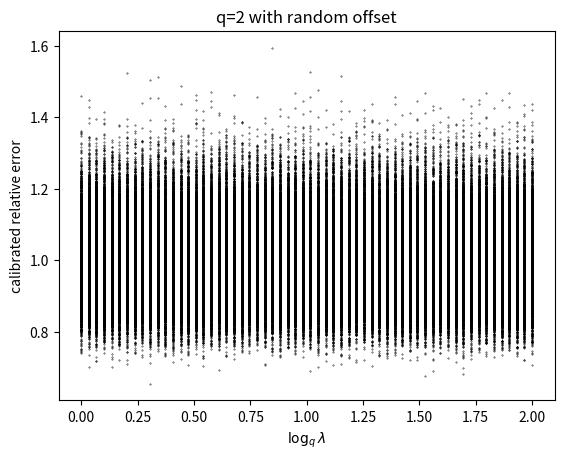

Reproduce this figure in Python.
import numpy as np
import matplotlib.pyplot as plt

m = 128
experi_n = 5000
step_n = 30
period_n = 2
total_step = step_n*period_n
q =2 
loglamb = np.linspace(0,period_n, total_step)
lamb = np.power(q, loglamb)
offset = np.power(q, np.random.uniform(low=0,high=1,size=(m)))
result = np.zeros((total_step, experi_n))

for n,scale in enumerate(lamb):
    for i in range(experi_n):
        sketch = np.random.exponential(1/scale, size=(m)) * offset
        logsketch = np.ceil(-np.log(sketch)/np.log(q))
        esti = m/np.sum(np.power(q,-logsketch)/offset)
        result[n,i] = esti/scale

# avg = np.mean(result,axis=1)
# result = result/avg[:,None]
avg = np.mean(result)
result = result/avg

plt.figure()

for n,scale in enumerate(loglamb):
    plt.scatter(np.ones(experi_n)*scale, result[n], color='black', s=0.1)

plt.title('q='+str(q)+' with random offset')
plt.xlabel(r'$\log_q\lambda$')
plt.ylabel('calibrated relative error')

plt.savefig('q_'+str(q)+'_offset.jpg')